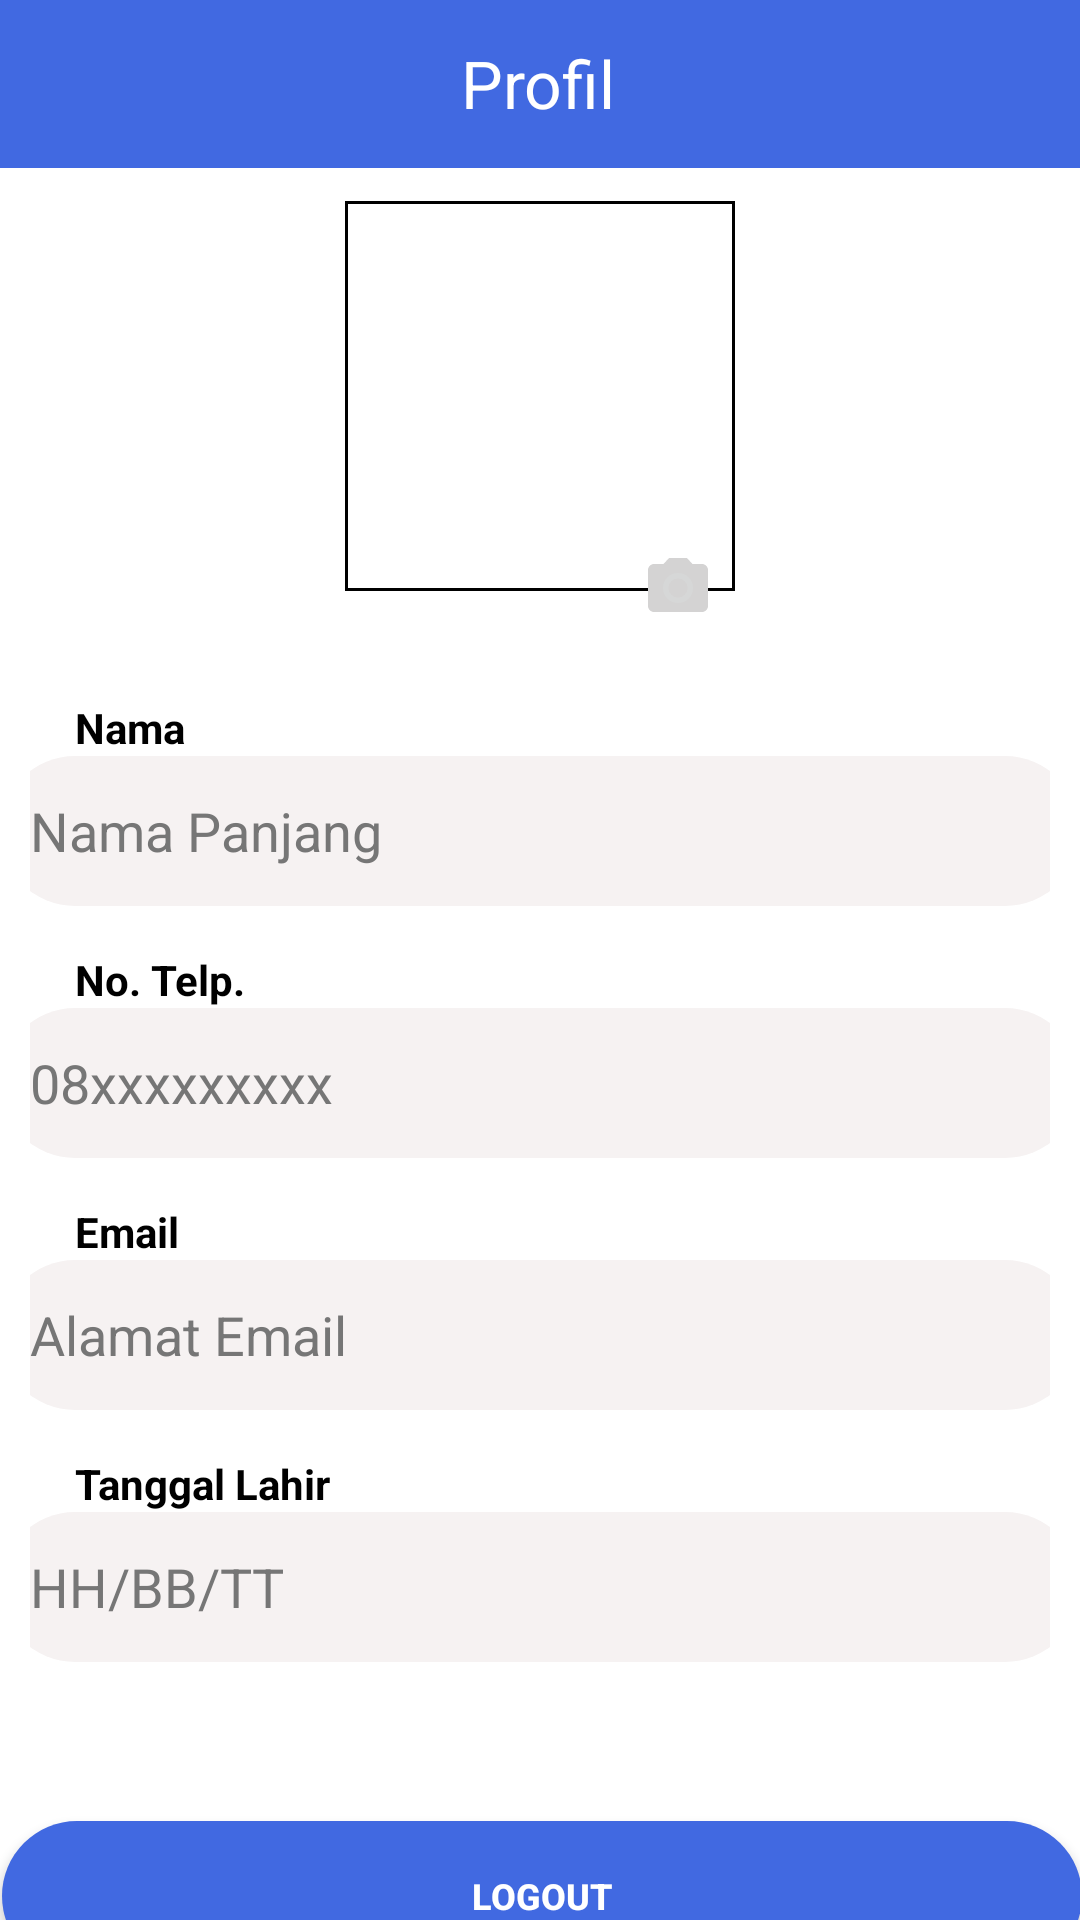

Android layout source for this screen:
<!-- AndroidManifest.xml: application theme AppTheme.NoTheme -->
<!-- res/layout/activity_profil.xml -->
<?xml version="1.0" encoding="utf-8"?>
<androidx.constraintlayout.widget.ConstraintLayout xmlns:android="http://schemas.android.com/apk/res/android"
    xmlns:app="http://schemas.android.com/apk/res-auto"
    xmlns:tools="http://schemas.android.com/tools"
    android:layout_width="match_parent"
    android:layout_height="match_parent"
    tools:context=".Profile">
    <View
        android:id="@+id/header"
        android:layout_width="match_parent"
        android:layout_height="56dp"
        android:background="@drawable/bg_header"
        app:layout_constraintEnd_toEndOf="parent"
        app:layout_constraintHorizontal_bias="0.0"
        app:layout_constraintStart_toStartOf="parent"
        app:layout_constraintTop_toTopOf="parent" />
    <ImageButton
        android:id="@+id/back"
        android:layout_width="48dp"
        android:layout_height="48dp"
        android:layout_marginStart="16dp"
        android:layout_marginTop="5dp"
        android:background="@android:color/transparent"
        android:contentDescription="@string/back_button_description"
        android:padding="8dp"
        android:paddingStart="8dp"
        android:paddingEnd="8dp"
        android:src="@drawable/ic_back"
        app:layout_constraintEnd_toStartOf="@+id/title"
        app:layout_constraintHorizontal_bias="0.0"
        app:layout_constraintStart_toStartOf="parent"
        app:layout_constraintTop_toTopOf="parent"/>
    <TextView
        android:id="@+id/title"
        android:layout_width="wrap_content"
        android:layout_height="wrap_content"
        android:layout_marginTop="13dp"
        android:text="Profil"
        android:textColor="@color/white"
        android:textSize="22sp"
        app:layout_constraintHorizontal_bias="0.498"
        app:layout_constraintLeft_toLeftOf="parent"
        app:layout_constraintRight_toRightOf="parent"
        app:layout_constraintTop_toTopOf="parent" />


    <ImageView
        android:id="@+id/Imageprofile"
        android:layout_width="130dp"
        android:layout_height="130dp"
        android:layout_gravity="center_horizontal"
        android:background="@drawable/bg_input_profile"
        tools:layout_editor_absoluteX="140dp"
        tools:layout_editor_absoluteY="78dp"
        app:layout_constraintTop_toBottomOf="@id/header"
        app:layout_constraintBottom_toTopOf="@id/content"
        app:layout_constraintStart_toStartOf="parent"
        app:layout_constraintEnd_toEndOf="parent"/>

    <ImageButton
        android:id="@+id/kamera"
        android:layout_width="25dp"
        android:layout_height="24dp"
        android:src="@drawable/ic_camera"
        app:layout_constraintBottom_toTopOf="@id/content"
        android:contentDescription="Tambah Foto Profil"
        tools:ignore="TouchTargetSizeCheck"
        app:layout_constraintEnd_toEndOf="parent"
        app:layout_constraintHorizontal_bias="0.637"
        app:layout_constraintStart_toStartOf="parent"
        app:layout_constraintTop_toBottomOf="@id/Imageprofile"
        app:layout_constraintVertical_bias="1.0" />

    <LinearLayout
        android:id="@+id/content"
        android:layout_width="match_parent"
        android:layout_height="wrap_content"
        android:layout_marginTop="152dp"
        android:orientation="vertical"

        android:padding="10dp"

        app:layout_constraintHorizontal_bias="0.0"
        app:layout_constraintLeft_toLeftOf="parent"
        app:layout_constraintRight_toRightOf="parent"
        app:layout_constraintTop_toBottomOf="@id/header">

        <TextView
            android:layout_width="wrap_content"
            android:layout_height="wrap_content"
            android:layout_marginTop="15dp"
            android:paddingLeft="15dp"
            android:text="Nama"
            android:textColor="@color/black"
            android:textSize="14sp"
            android:textStyle="bold" />

        <EditText
            android:layout_width="360dp"
            android:layout_height="50dp"
            android:layout_gravity="center_horizontal"
            android:background="@drawable/bg_input"
            android:hint="Nama Panjang"
            android:inputType="textShortMessage"
            android:paddingLeft="10dp"
            android:textColor="#767676"
            android:textColorHint="#767676" />

        <TextView
            android:layout_width="wrap_content"
            android:layout_height="wrap_content"
            android:layout_marginTop="15dp"
            android:paddingLeft="15dp"
            android:text="No. Telp."
            android:textColor="@color/black"
            android:textSize="14sp"
            android:textStyle="bold" />

        <EditText
            android:layout_width="360dp"
            android:layout_height="50dp"
            android:layout_gravity="center_horizontal"
            android:background="@drawable/bg_input"
            android:hint="08xxxxxxxxx"
            android:inputType="text|number"
            android:paddingLeft="10dp"
            android:textColor="#767676"
            android:textColorHint="#767676" />

        <TextView
            android:layout_width="wrap_content"
            android:layout_height="wrap_content"
            android:layout_marginTop="15dp"
            android:paddingLeft="15dp"
            android:text="Email"
            android:textColor="@color/black"
            android:textSize="14sp"
            android:textStyle="bold" />

        <EditText
            android:layout_width="360dp"
            android:layout_height="50dp"
            android:layout_gravity="center_horizontal"
            android:background="@drawable/bg_input"
            android:hint="Alamat Email"
            android:inputType="textEmailAddress"
            android:paddingLeft="10dp"
            android:textColor="#767676"
            android:textColorHint="#767676" />

        <TextView
            android:layout_width="wrap_content"
            android:layout_height="wrap_content"
            android:layout_marginTop="15dp"
            android:paddingLeft="15dp"
            android:text="Tanggal Lahir"
            android:textColor="@color/black"
            android:textSize="14sp"
            android:textStyle="bold" />

        <EditText
            android:layout_width="360dp"
            android:layout_height="50dp"
            android:layout_gravity="center_horizontal"
            android:background="@drawable/bg_input"
            android:hint="HH/BB/TT"
            android:inputType="text|date"
            android:paddingLeft="10dp"
            android:textColor="#767676"
            android:textColorHint="#767676" />
    </LinearLayout>

    <Button
        android:id="@+id/btn_logout"
        android:layout_width="360dp"
        android:layout_height="50dp"
        android:layout_gravity="center_horizontal"
        android:layout_marginTop="60dp"
        android:background="@drawable/bg_button"
        android:text="Logout"
        android:textSize="12sp"
        android:textStyle="bold"
        android:textColor="@color/white"
        android:layout_marginHorizontal="25dp"
        app:layout_constraintBottom_toBottomOf="parent"
        app:layout_constraintEnd_toEndOf="parent"
        app:layout_constraintHorizontal_bias="0.49"
        app:layout_constraintStart_toStartOf="parent"
        app:layout_constraintTop_toBottomOf="@+id/content"/>

</androidx.constraintlayout.widget.ConstraintLayout>
<!-- resources referenced by this layout -->
<resources>
  <color name="black">#FF000000</color>
  <color name="white">#FFFFFFFF</color>
  <!-- drawable bg_button (drawable) -->
  <?xml version="1.0" encoding="utf-8"?>
  
  <shape xmlns:android="http://schemas.android.com/apk/res/android">
      <solid
          android:color="@color/purple"/>
      <corners
          android:radius="100dp"/>
  </shape>
  <!-- drawable bg_header (drawable) -->
  <?xml version="1.0" encoding="utf-8"?>
  
  <shape xmlns:android="http://schemas.android.com/apk/res/android">
  <solid
      android:color= "@color/purple" />
  </shape>
  <!-- drawable bg_input (drawable) -->
  <?xml version="1.0" encoding="utf-8"?>
  
  <shape xmlns:android="http://schemas.android.com/apk/res/android">
      <solid
          android:color="@color/beige"/>
      <corners
          android:radius="100dp"/>
  </shape>
  <!-- drawable bg_input_profile (drawable) -->
  <?xml version="1.0" encoding="utf-8"?>
  
  <shape xmlns:android="http://schemas.android.com/apk/res/android">
      <stroke
          android:width="1dp"
          android:color="@color/black"/>
  </shape>
  <!-- drawable ic_camera (drawable) -->
  <vector android:height="24dp" android:tint="#D4D3D3"
      android:viewportHeight="24" android:viewportWidth="24"
      android:width="24dp" xmlns:android="http://schemas.android.com/apk/res/android">
      <path android:fillColor="@android:color/white" android:pathData="M12,12m-3.2,0a3.2,3.2 0,1 1,6.4 0a3.2,3.2 0,1 1,-6.4 0"/>
      <path android:fillColor="@android:color/white" android:pathData="M9,2L7.17,4L4,4c-1.1,0 -2,0.9 -2,2v12c0,1.1 0.9,2 2,2h16c1.1,0 2,-0.9 2,-2L22,6c0,-1.1 -0.9,-2 -2,-2h-3.17L15,2L9,2zM12,17c-2.76,0 -5,-2.24 -5,-5s2.24,-5 5,-5 5,2.24 5,5 -2.24,5 -5,5z"/>
  </vector>
  <string name="back_button_description">Back</string>
  <style name="AppTheme.NoTheme" parent="Theme.AppCompat.Light.NoActionBar">
          <item name="android:windowBackground">@android:color/white</item>
      </style>
  <color name="purple">#4169E1</color>
  <color name="beige">#F6F2F2</color>
</resources>
